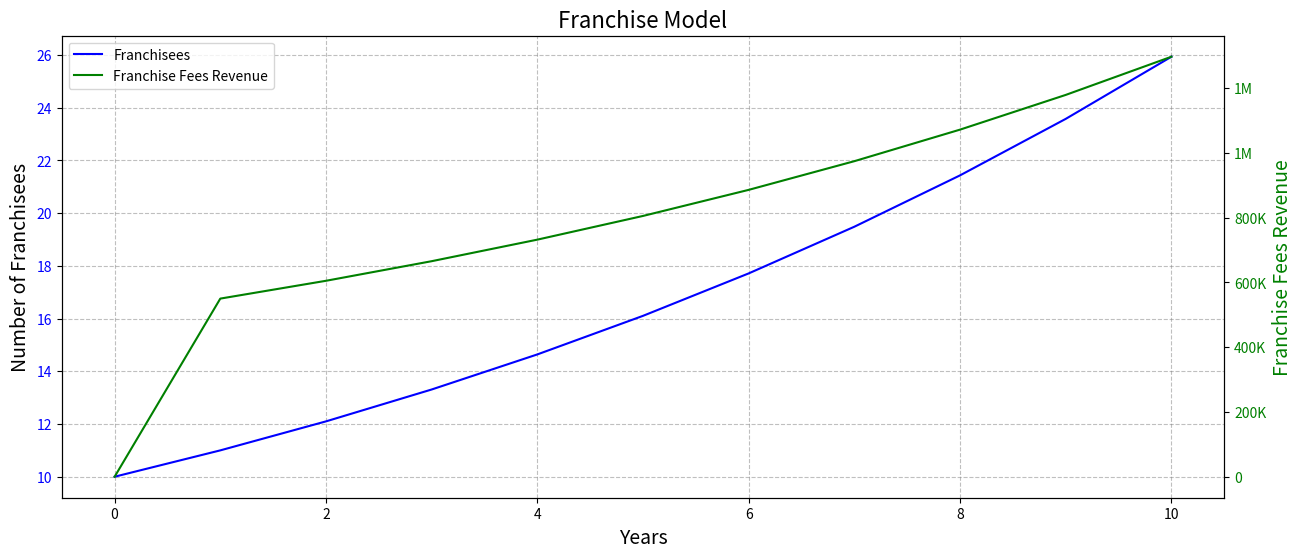

This figure's Python source:
#importing libraries
import numpy as np
import pandas as pd
import matplotlib.ticker as ticker
import matplotlib.pyplot as plt

#class franchise Model
class FranchiseModel:
    def __init__(self, initial_franchisees: int, growth_rate: float, num_years: int, franchise_fee: float):
        self.initial_franchisees = initial_franchisees
        self.growth_rate = growth_rate
        self.num_years = num_years
        self.franchise_fee = franchise_fee
        
    def simulate(self):
        franchisees = [self.initial_franchisees]
        franchise_fees = [0.0]
        
        for year in range(1, self.num_years + 1):
            #new franchisees based on growth rate
            new_franchisees = franchisees[-1] * (1 + self.growth_rate)
            
            #franchise fee revenue
            revenue = new_franchisees * self.franchise_fee
            
            #append data to lists
            franchisees.append(new_franchisees)
            franchise_fees.append(revenue)
        
        return franchisees, franchise_fees
    
    def plot_simulation(self):
        franchisees, franchise_fees = self.simulate()
        years = list(range(self.num_years + 1))

        fig, ax1 = plt.subplots(figsize=(15, 6))

        #plot the first set of data on the left y-axis
        ax1.plot(years, franchisees, label="Franchisees", color="blue")
        ax1.set_xlabel('Years', fontsize=14)
        ax1.set_ylabel('Number of Franchisees', fontsize=14)
        ax1.tick_params(axis='y', labelcolor="blue")

        #create a secondary y-axis on the right side
        ax2 = ax1.twinx()

        #plot the second set of data on the right y-axis
        ax2.plot(years, franchise_fees, label="Franchise Fees Revenue", color="green")
        ax2.set_ylabel('Franchise Fees Revenue', fontsize=14, color="green")
        ax2.tick_params(axis='y', labelcolor="green")

        #apply custom formatting function to both y-axes to remove exponential notation
        def format_func(value, tick_number):
            if value >= 1e6:
                return f'{int(value/1e6)}M'
            elif value >= 1e3:
                return f'{int(value/1e3)}K'
            else:
                return int(value)

        ax1.yaxis.set_major_formatter(ticker.FuncFormatter(format_func))
        ax2.yaxis.set_major_formatter(ticker.FuncFormatter(format_func))
        ax1.grid(linestyle='--', color='gray', alpha=0.5)
        plt.title('Franchise Model', fontsize=16)
        lines1, labels1 = ax1.get_legend_handles_labels()
        lines2, labels2 = ax2.get_legend_handles_labels()
        lines = lines1 + lines2
        labels = labels1 + labels2
        plt.legend(lines, labels)
        plt.show()
    
    def to_dataframe(self):
        franchisees, franchise_fees = self.simulate()
        years = list(range(self.num_years + 1))
        data = {'Year': years, 'Franchisees': franchisees, 'Franchise Fees Revenue': franchise_fees}
        df = pd.DataFrame(data)
        return df

#parameters
initial_franchisees = 10
#annual growth rate
growth_rate = 0.1 
num_years = 10
#franchise fee per new franchisee
franchise_fee = 50000  

#FranchiseModel instance
franchise_model = FranchiseModel(initial_franchisees, growth_rate, num_years, franchise_fee)
franchise_model.plot_simulation()
franchise_df = franchise_model.to_dataframe()
print(franchise_df)
